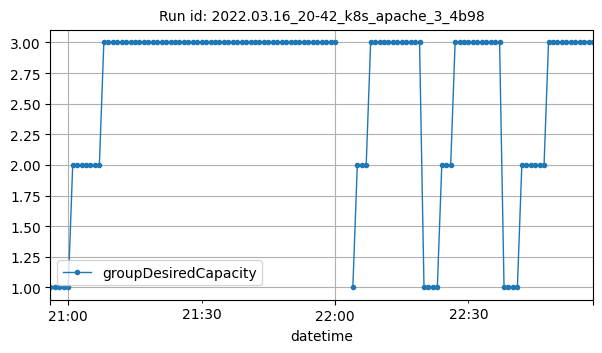

The file beside this chart, header and first rows:
datetime, groupDesiredCapacity
2022-03-16T20:56:00Z, 1
2022-03-16T20:57:00Z, 1
2022-03-16T20:58:00Z, 1
2022-03-16T20:59:00Z, 1
2022-03-16T21:00:00Z, 1
2022-03-16T21:01:00Z, 2
2022-03-16T21:02:00Z, 2
2022-03-16T21:03:00Z, 2
2022-03-16T21:04:00Z, 2
2022-03-16T21:05:00Z, 2
2022-03-16T21:06:00Z, 2
2022-03-16T21:07:00Z, 2
2022-03-16T21:08:00Z, 3
2022-03-16T21:09:00Z, 3
2022-03-16T21:10:00Z, 3
2022-03-16T21:11:00Z, 3
2022-03-16T21:12:00Z, 3
2022-03-16T21:13:00Z, 3
2022-03-16T21:14:00Z, 3
2022-03-16T21:15:00Z, 3
2022-03-16T21:16:00Z, 3
2022-03-16T21:17:00Z, 3
2022-03-16T21:18:00Z, 3
2022-03-16T21:19:00Z, 3
2022-03-16T21:20:00Z, 3
2022-03-16T21:21:00Z, 3
2022-03-16T21:22:00Z, 3
2022-03-16T21:23:00Z, 3
2022-03-16T21:24:00Z, 3
2022-03-16T21:25:00Z, 3
2022-03-16T21:26:00Z, 3
2022-03-16T21:27:00Z, 3
2022-03-16T21:28:00Z, 3
2022-03-16T21:29:00Z, 3
2022-03-16T21:30:00Z, 3
2022-03-16T21:31:00Z, 3
2022-03-16T21:32:00Z, 3
2022-03-16T21:33:00Z, 3
2022-03-16T21:34:00Z, 3
2022-03-16T21:35:00Z, 3
2022-03-16T21:36:00Z, 3
2022-03-16T21:37:00Z, 3
2022-03-16T21:38:00Z, 3
2022-03-16T21:39:00Z, 3
2022-03-16T21:40:00Z, 3
2022-03-16T21:41:00Z, 3
2022-03-16T21:42:00Z, 3
2022-03-16T21:43:00Z, 3
2022-03-16T21:44:00Z, 3
2022-03-16T21:45:00Z, 3
2022-03-16T21:46:00Z, 3
2022-03-16T21:47:00Z, 3
2022-03-16T21:48:00Z, 3
2022-03-16T21:49:00Z, 3
2022-03-16T21:50:00Z, 3
2022-03-16T21:51:00Z, 3
2022-03-16T21:52:00Z, 3
2022-03-16T21:53:00Z, 3
2022-03-16T21:54:00Z, 3
2022-03-16T21:55:00Z, 3
... 60 more rows
